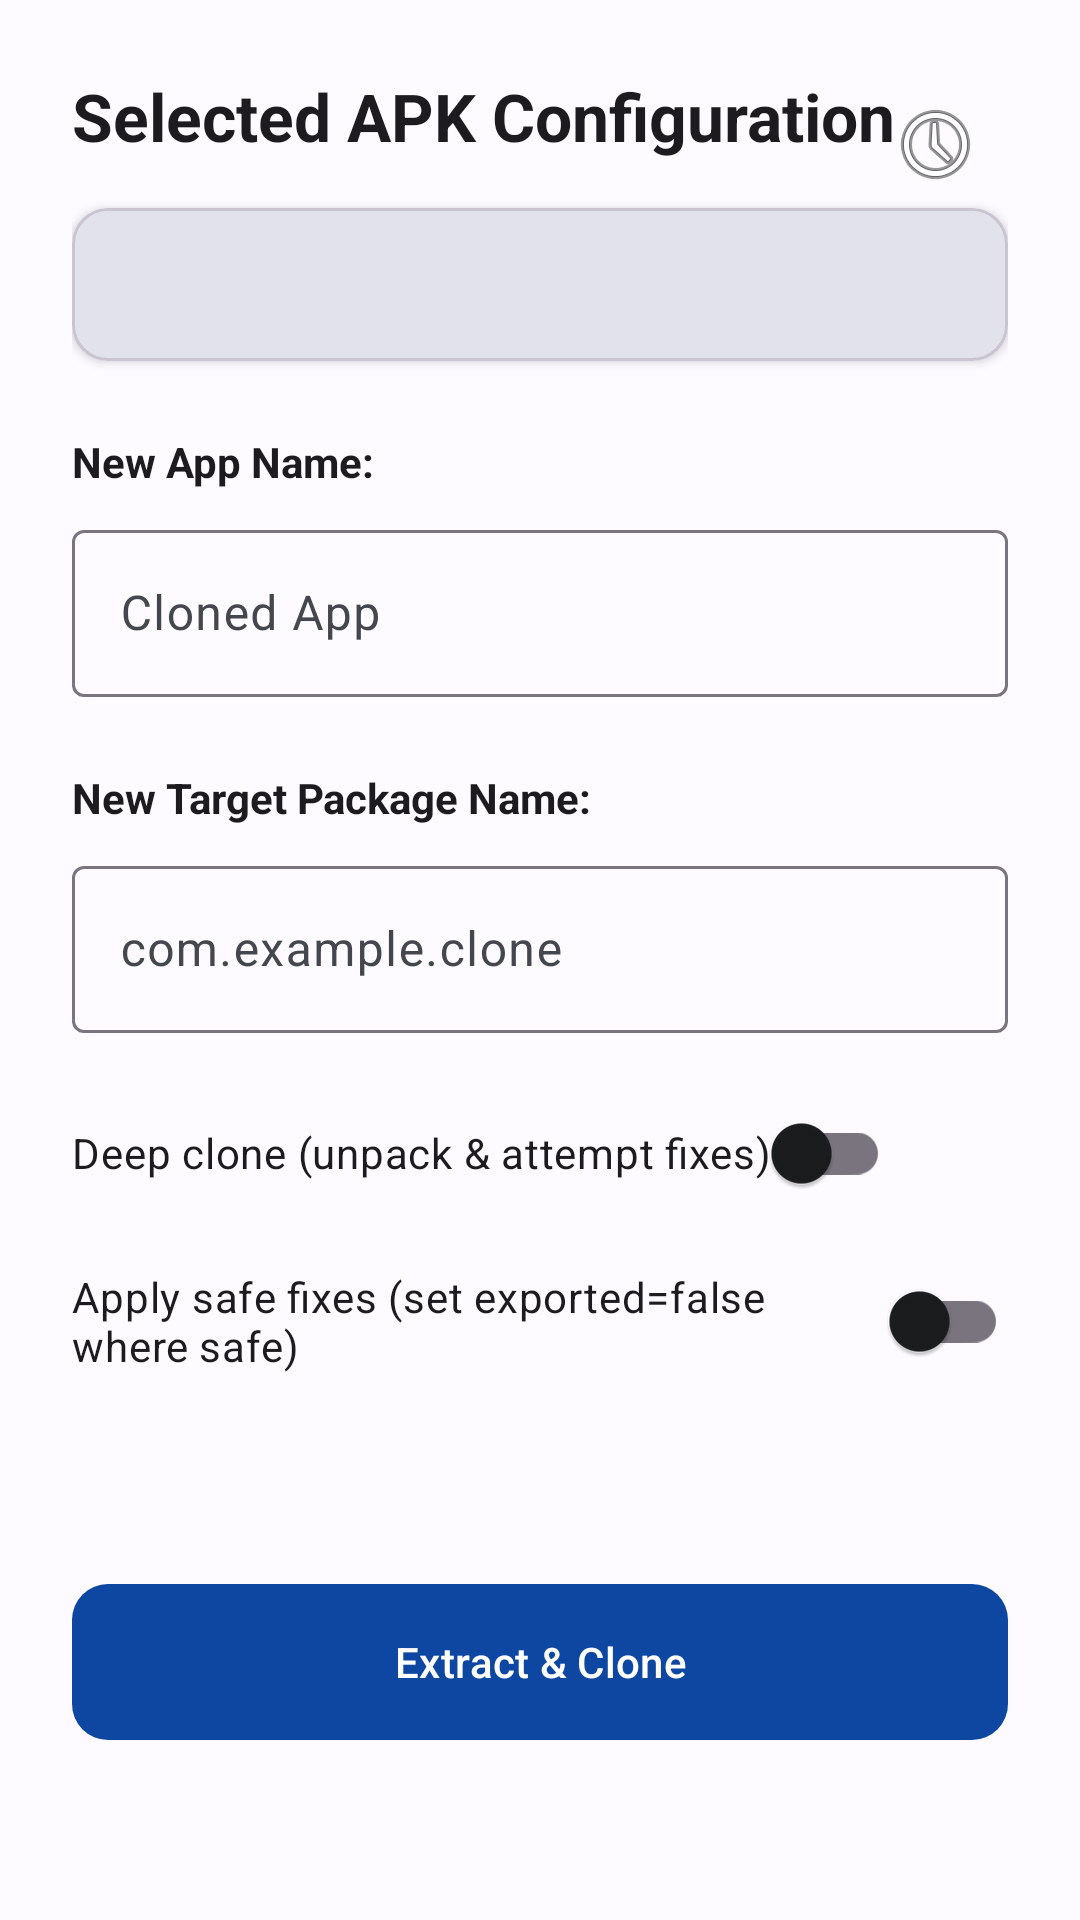

The Android layout XML behind this screen, and the referenced resources:
<!-- AndroidManifest.xml: application theme Theme.AppCloner -->
<!-- res/layout/activity_repack.xml -->
<?xml version="1.0" encoding="utf-8"?>
<androidx.constraintlayout.widget.ConstraintLayout xmlns:android="http://schemas.android.com/apk/res/android"
    xmlns:app="http://schemas.android.com/apk/res-auto"
    android:layout_width="match_parent"
    android:layout_height="match_parent"
    android:background="?attr/colorSurface"
    android:padding="24dp"
    android:animateLayoutChanges="true">

    <TextView
        android:id="@+id/tvHeader"
        android:layout_width="wrap_content"
        android:layout_height="wrap_content"
        android:text="@string/selected_apk_config"
        android:textColor="?android:attr/textColorPrimary"
        android:textSize="22sp"
        android:textStyle="bold"
        app:layout_constraintTop_toTopOf="parent"
        app:layout_constraintStart_toStartOf="parent"/>

    <ImageButton
        android:id="@+id/btnViewJobs"
        android:layout_width="40dp"
        android:layout_height="40dp"
        android:layout_marginTop="4dp"
        android:layout_marginEnd="4dp"
        android:background="?attr/selectableItemBackgroundBorderless"
        android:src="@android:drawable/ic_menu_recent_history"
        android:contentDescription="View Jobs"
        app:layout_constraintTop_toTopOf="parent"
        app:layout_constraintEnd_toEndOf="parent" />

    <com.google.android.material.card.MaterialCardView
        android:id="@+id/cardPath"
        android:layout_width="match_parent"
        android:layout_height="wrap_content"
        app:layout_constraintTop_toBottomOf="@id/tvHeader"
        android:layout_marginTop="16dp"
        app:cardBackgroundColor="?attr/colorSurfaceVariant"
        app:cardElevation="2dp"
        app:cardCornerRadius="12dp">
        <TextView
            android:id="@+id/tvApkPath"
            android:layout_width="match_parent"
            android:layout_height="wrap_content"
            android:padding="16dp"
            android:textStyle="italic"
            android:textSize="14sp"
            android:textColor="?attr/colorOnSurfaceVariant" />
    </com.google.android.material.card.MaterialCardView>

    <TextView
        android:id="@+id/tvTargetAppName"
        android:layout_width="wrap_content"
        android:layout_height="wrap_content"
        android:text="@string/new_app_name_label"
        android:textColor="?android:attr/textColorPrimary"
        android:textSize="14sp"
        android:textStyle="bold"
        app:layout_constraintTop_toBottomOf="@id/cardPath"
        app:layout_constraintStart_toStartOf="parent"
        android:layout_marginTop="24dp"/>

    <com.google.android.material.textfield.TextInputLayout
        android:id="@+id/layoutAppName"
        android:layout_width="match_parent"
        android:layout_height="wrap_content"
        app:layout_constraintTop_toBottomOf="@id/tvTargetAppName"
        android:layout_marginTop="8dp"
        style="@style/Widget.Material3.TextInputLayout.OutlinedBox">
            
            <com.google.android.material.textfield.TextInputEditText
            android:id="@+id/etTargetAppName"
            android:layout_width="match_parent"
            android:layout_height="wrap_content"
            android:hint="@string/cloned_app_hint"
            android:textColor="?android:attr/textColorPrimary" />
    </com.google.android.material.textfield.TextInputLayout>

    <TextView
        android:id="@+id/tvTargetPackage"
        android:layout_width="wrap_content"
        android:layout_height="wrap_content"
        android:text="@string/new_target_package_label"
        android:textColor="?android:attr/textColorPrimary"
        android:textSize="14sp"
        android:textStyle="bold"
        app:layout_constraintTop_toBottomOf="@id/layoutAppName"
        app:layout_constraintStart_toStartOf="parent"
        android:layout_marginTop="24dp"/>

    <com.google.android.material.textfield.TextInputLayout
        android:id="@+id/layoutPackageName"
        android:layout_width="match_parent"
        android:layout_height="wrap_content"
        app:layout_constraintTop_toBottomOf="@id/tvTargetPackage"
        android:layout_marginTop="8dp"
        style="@style/Widget.Material3.TextInputLayout.OutlinedBox">
            
            <com.google.android.material.textfield.TextInputEditText
            android:id="@+id/etTargetPackage"
            android:layout_width="match_parent"
            android:layout_height="wrap_content"
            android:hint="@string/default_clone_package"
            android:textColor="?android:attr/textColorPrimary" />
    </com.google.android.material.textfield.TextInputLayout>

    <com.google.android.material.switchmaterial.SwitchMaterial
        android:id="@+id/switchDeepUnpack"
        android:layout_width="wrap_content"
        android:layout_height="wrap_content"
        android:layout_marginTop="16dp"
        android:text="@string/deep_clone_label"
        app:layout_constraintTop_toBottomOf="@id/layoutPackageName"
        app:layout_constraintStart_toStartOf="parent" />

    <com.google.android.material.switchmaterial.SwitchMaterial
        android:id="@+id/switchAutoFix"
        android:layout_width="wrap_content"
        android:layout_height="wrap_content"
        android:layout_marginTop="8dp"
        android:text="@string/auto_fix_label"
        app:layout_constraintTop_toBottomOf="@id/switchDeepUnpack"
        app:layout_constraintStart_toStartOf="parent" />

    <LinearLayout
        android:id="@+id/layoutProgress"
        android:layout_width="match_parent"
        android:layout_height="wrap_content"
        android:orientation="vertical"
        android:gravity="center"
        android:visibility="gone"
        app:layout_constraintTop_toBottomOf="@id/layoutPackageName"
        android:layout_marginTop="24dp"
        android:animateLayoutChanges="true">
        
        <ProgressBar
            android:id="@+id/progressBar"
            style="?android:attr/progressBarStyleHorizontal"
            android:layout_width="match_parent"
            android:layout_height="wrap_content"
            android:indeterminate="true"/>
            
        <TextView
            android:id="@+id/tvProgressText"
            android:layout_width="wrap_content"
            android:layout_height="wrap_content"
            android:layout_marginTop="8dp"
            android:text="@string/repack_running_msg"
            android:textColor="?android:attr/textColorSecondary"
            android:textSize="12sp"
            android:textAlignment="center"/>
    </LinearLayout>
    
    <com.google.android.material.button.MaterialButton
        android:id="@+id/btnViewDownloads"
        android:layout_width="match_parent"
        android:layout_height="60dp"
        android:text="@string/open_output_folder"
        android:visibility="gone"
        style="@style/Widget.Material3.Button.TonalButton"
        android:contentDescription="@string/view_in_folder"
        app:cornerRadius="12dp"
        app:layout_constraintBottom_toTopOf="@id/btnRepack"
        android:layout_marginBottom="8dp"/>

    <com.google.android.material.button.MaterialButton
        android:id="@+id/btnRepack"
        android:layout_width="match_parent"
        android:layout_height="60dp"
        android:text="@string/extract_clone"
        android:contentDescription="@string/clone_again"
        app:cornerRadius="12dp"
        app:layout_constraintBottom_toBottomOf="parent"
        android:layout_marginBottom="32dp"/>

</androidx.constraintlayout.widget.ConstraintLayout>
<!-- resources referenced by this layout -->
<resources>
  <string name="auto_fix_label">Apply safe fixes (set exported=false where safe)</string>
  <string name="clone_again">Clone Again</string>
  <string name="cloned_app_hint">Cloned App</string>
  <string name="deep_clone_label">Deep clone (unpack &amp; attempt fixes)</string>
  <string name="default_clone_package">com.example.clone</string>
  <string name="extract_clone">Extract &amp; Clone</string>
  <string name="new_app_name_label">New App Name:</string>
  <string name="new_target_package_label">New Target Package Name:</string>
  <string name="open_output_folder">Open output folder</string>
  <string name="repack_running_msg">Repack running in background — you may close the app. Return here to view progress.</string>
  <string name="selected_apk_config">Selected APK Configuration</string>
  <string name="view_in_folder">View in folder</string>
  <style name="Theme.AppCloner" parent="Theme.Material3.DayNight.NoActionBar">
          <item name="colorPrimary">@color/primary_light</item>
          <item name="colorOnPrimary">@color/on_primary_light</item>
          <item name="colorPrimaryContainer">@color/primary_container_light</item>
          <item name="colorOnPrimaryContainer">@color/on_primary_container_light</item>
          <item name="colorSurface">@color/surface_light</item>
          <item name="colorOnSurface">@color/on_surface_light</item>
          <item name="colorSurfaceVariant">@color/surface_variant_light</item>
          <item name="colorOnSurfaceVariant">@color/on_surface_variant_light</item>
          <item name="android:statusBarColor">?attr/colorSurface</item>
          <item name="android:windowLightStatusBar">true</item>
      </style>
  <color name="primary_light">#0D47A1</color>
  <color name="on_primary_light">#FFFFFF</color>
  <color name="primary_container_light">#D8E2FF</color>
  <color name="on_primary_container_light">#001A41</color>
  <color name="surface_light">#FDFBFF</color>
  <color name="on_surface_light">#1A1C1E</color>
  <color name="surface_variant_light">#E1E2EC</color>
  <color name="on_surface_variant_light">#44474E</color>
</resources>
